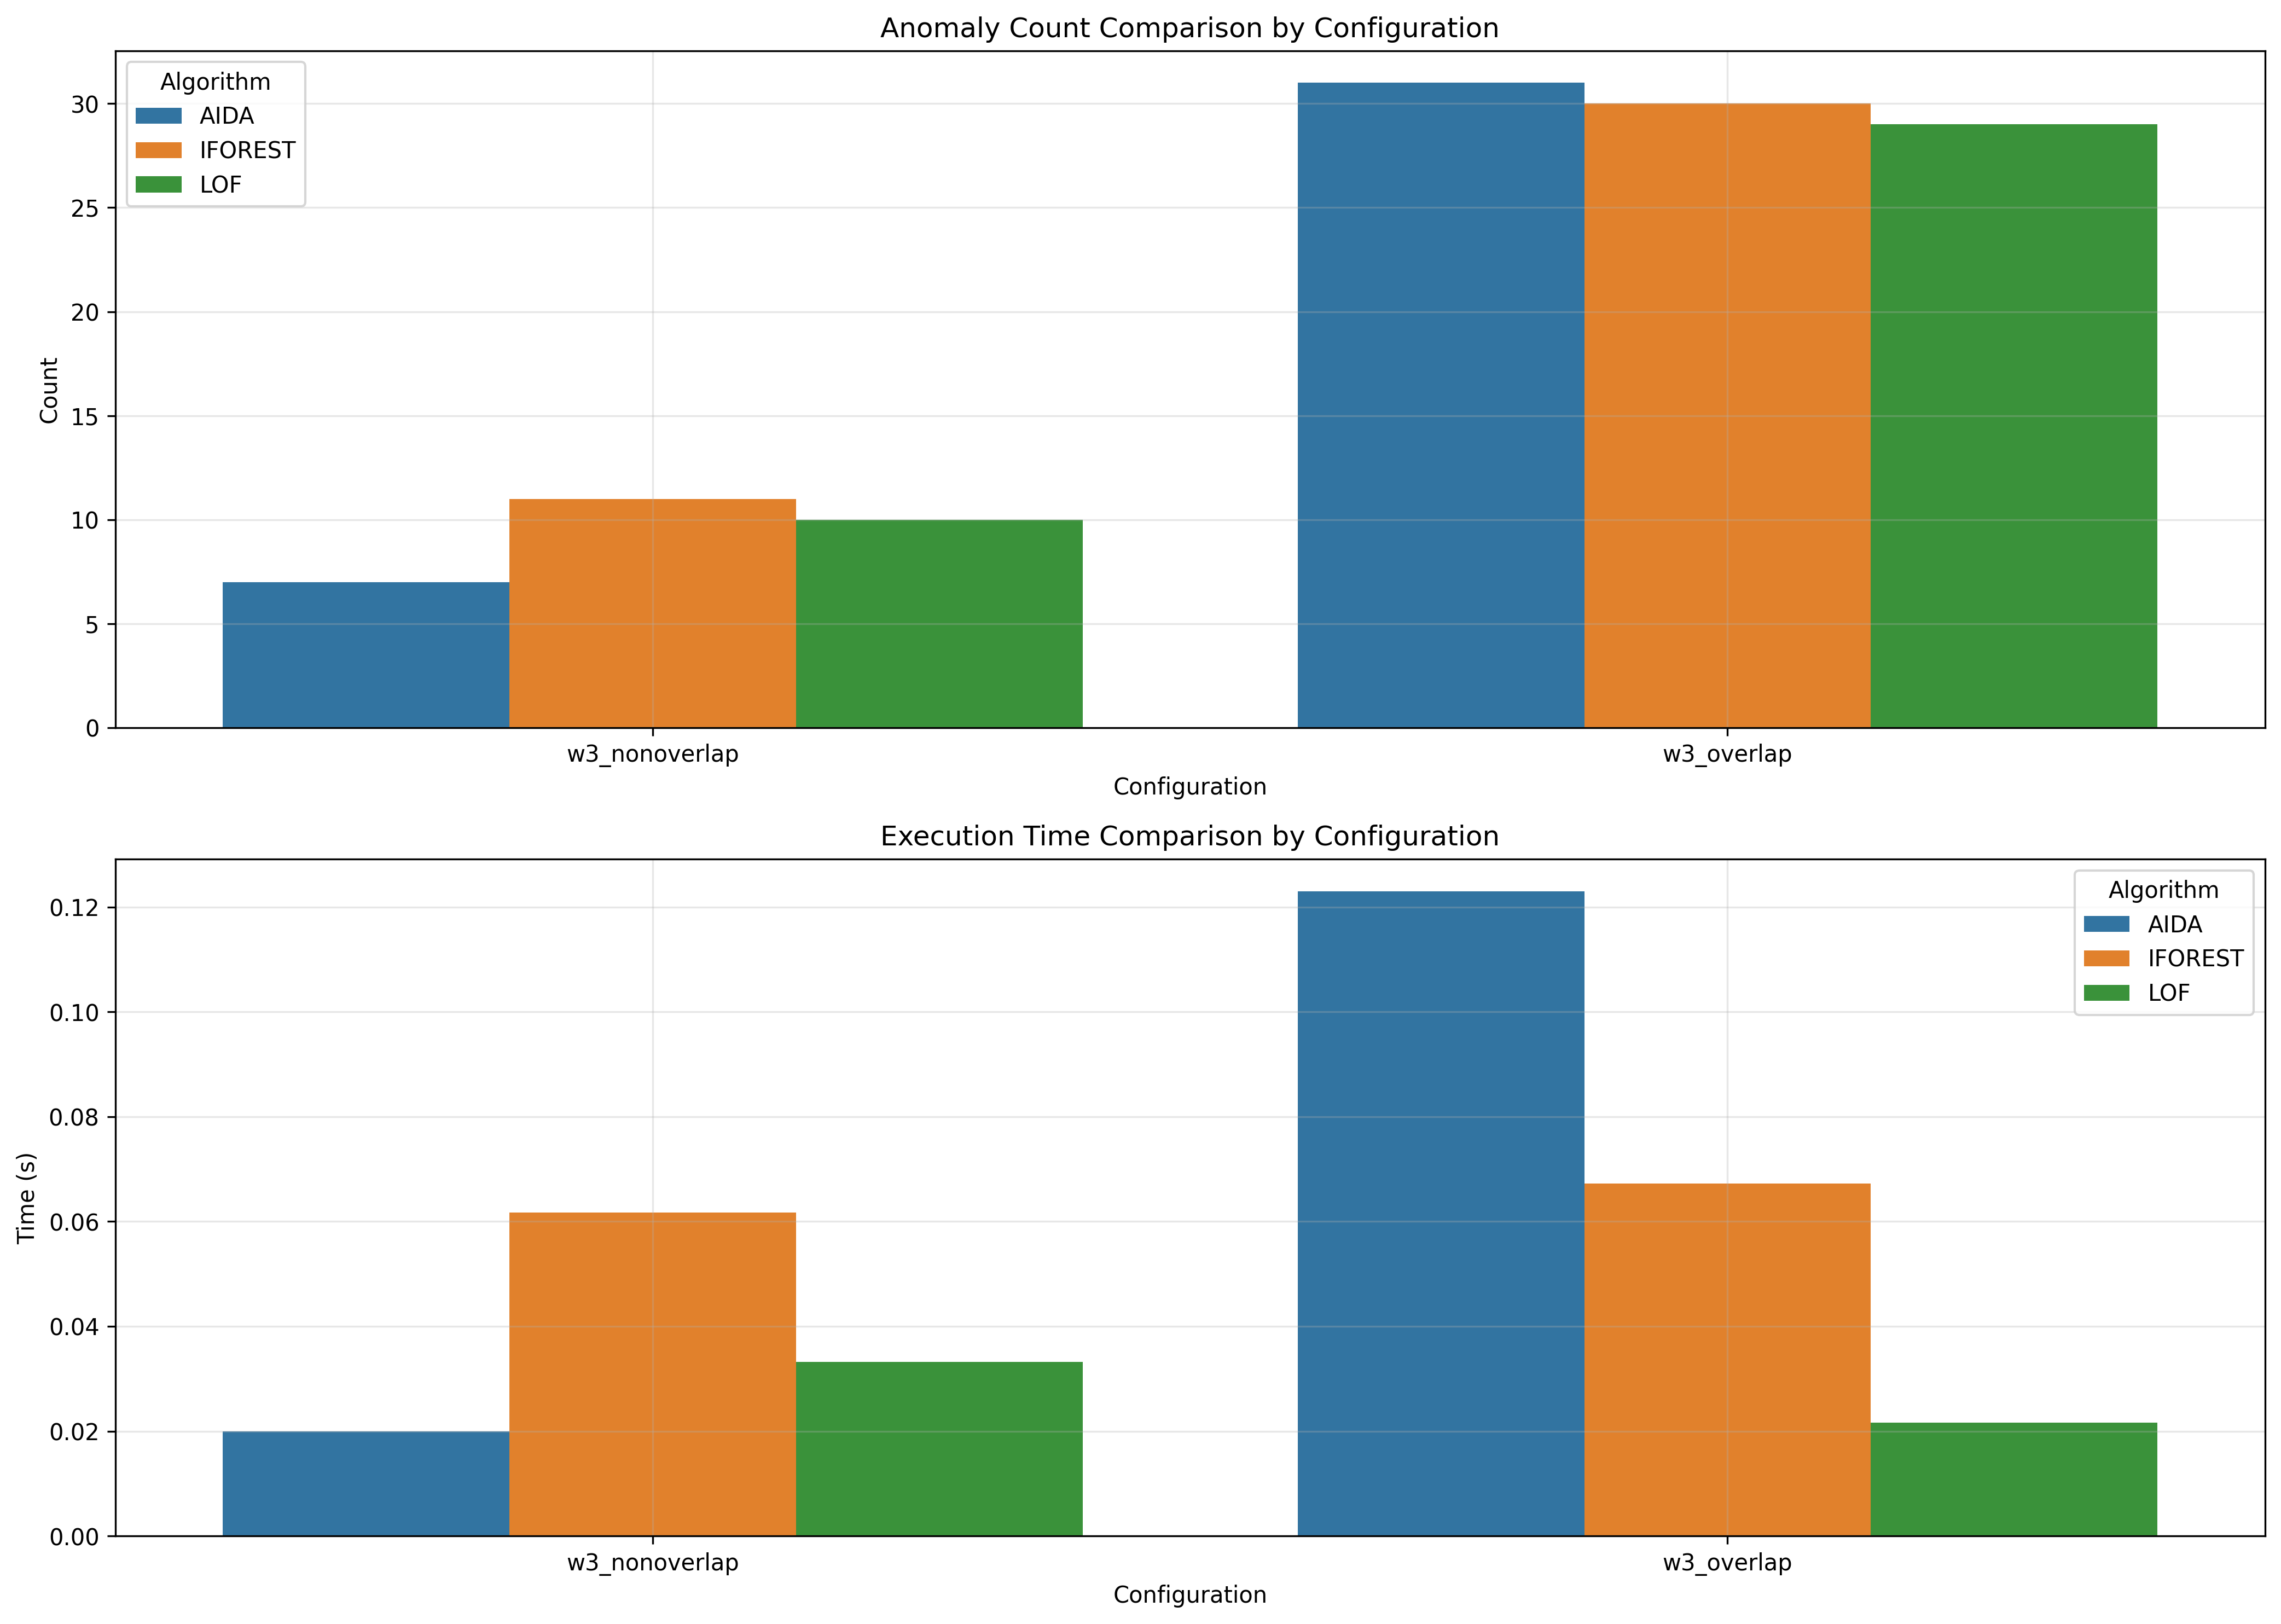

The file beside this chart, header and first rows:
window_size, overlap_type, aida_count, iforest_count, lof_count, aida_time, iforest_time, lof_time
3, nonoverlap, 7, 11, 10, 0.02, 0.06175, 0.03317
3, overlap, 31, 30, 29, 0.123, 0.06726, 0.02162
